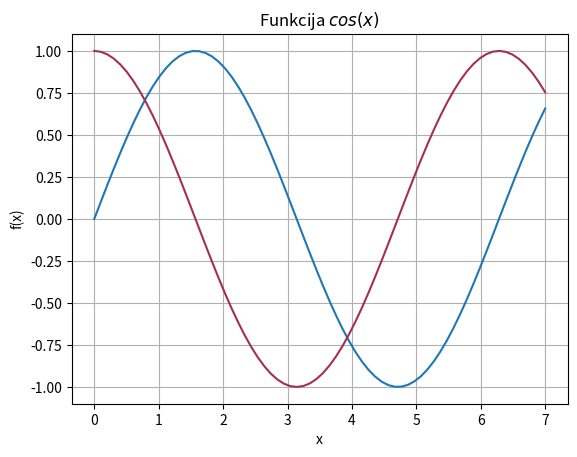

Here is the Python script that generated this plot:

import sys
sys.path.append('/usr/local/anaconda3/lib/python3.6/site-packages')

from numpy import *
# Importē skaitlisko metožu bibliotēkas funkcijas
x = linspace(0, 7, 70)   # Trešais arguments ir ģenerējamo elementu skaits
y = cos(x)
from matplotlib import pyplot as plt
plt.grid()
plt.xlabel('x')
plt.ylabel('f(x)')
plt.title('Funkcija $cos(x)$')
y2 = sin(x)

plt.plot(x, y2)
plt.plot(x, y, color = "#A52F54")


plt.show()
